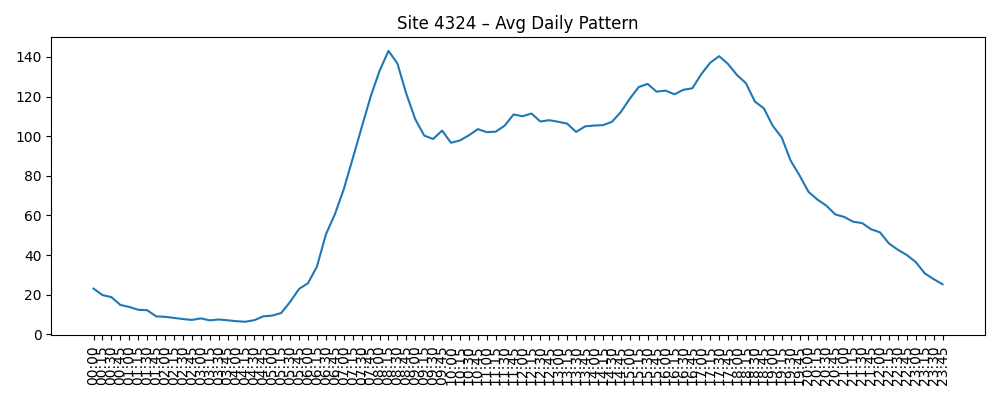

The file beside this chart, header and first rows:
Time, AvgVolume
00:00, 23.06
00:15, 19.82
00:30, 18.75
00:45, 14.83
01:00, 13.83
01:15, 12.39
01:30, 12.17
01:45, 9.075
02:00, 8.839
02:15, 8.28
02:30, 7.72
02:45, 7.269
03:00, 8.032
03:15, 7.065
03:30, 7.484
03:45, 7.086
04:00, 6.613
04:15, 6.355
04:30, 7.161
04:45, 9.086
05:00, 9.441
05:15, 10.77
05:30, 16.4
05:45, 22.94
06:00, 25.84
06:15, 34.23
06:30, 50.44
06:45, 60.55
07:00, 73.27
07:15, 88.74
07:30, 104.4
07:45, 119.9
08:00, 132.9
08:15, 143
08:30, 136.7
08:45, 121.4
09:00, 108.5
09:15, 100.3
09:30, 98.58
09:45, 102.8
10:00, 96.68
10:15, 97.83
10:30, 100.4
10:45, 103.5
11:00, 102
11:15, 102.2
11:30, 105.3
11:45, 110.9
12:00, 110.1
12:15, 111.4
12:30, 107.4
12:45, 108.1
13:00, 107.3
13:15, 106.3
13:30, 102.1
13:45, 104.9
14:00, 105.4
14:15, 105.6
14:30, 107.2
14:45, 112.2
... 36 more rows
